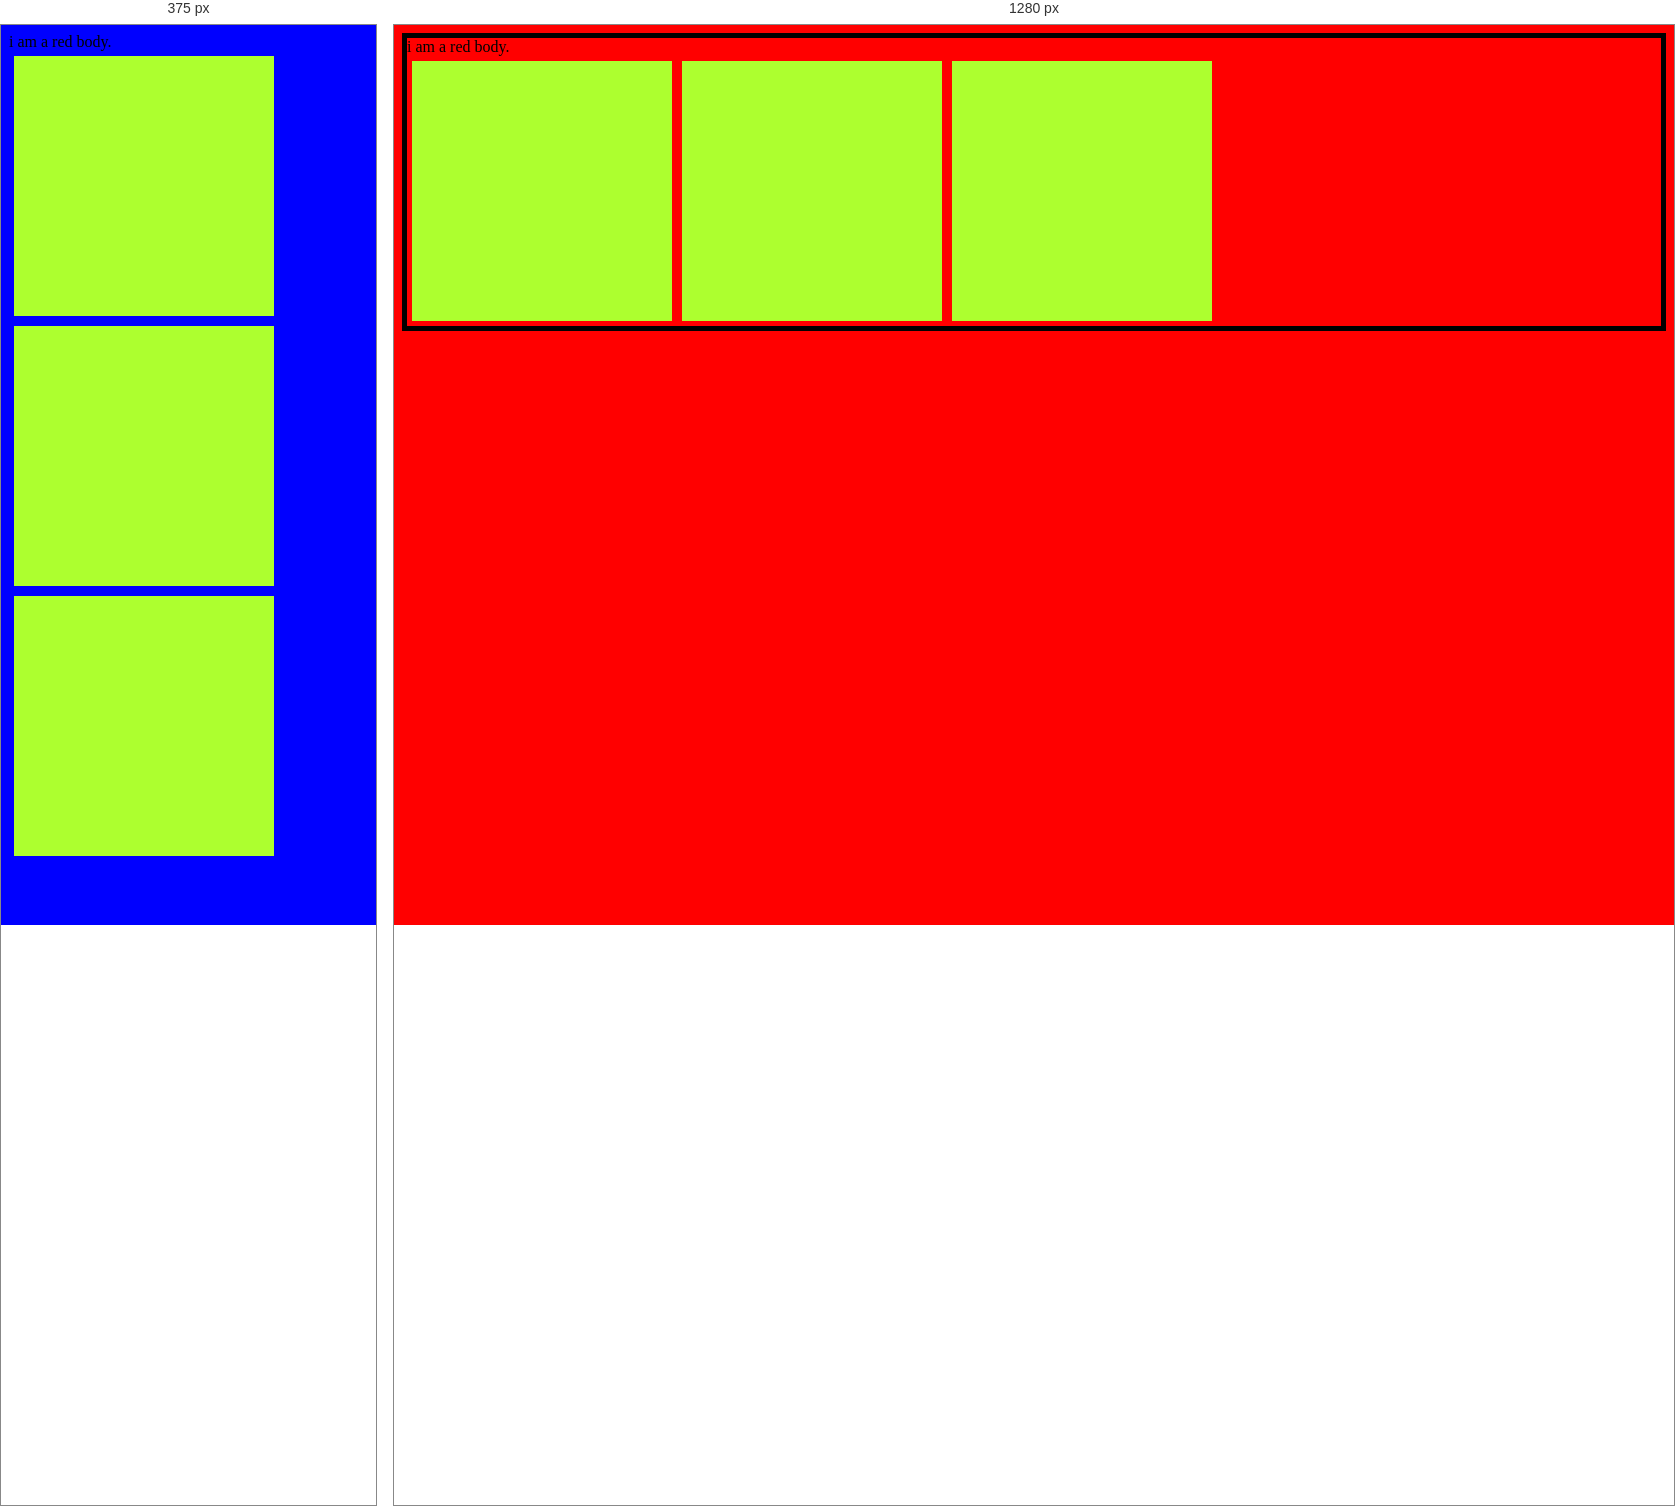
Rendered at 375 px and 1280 px, left to right.

<!-- file: 15.MediaQueries.html -->
<!DOCTYPE html>
<html lang="en">

<head>
    <meta charset="UTF-8">
    <meta name="viewport" content="width=device-width, initial-scale=1.0">
    <title>Media Queries</title>
    <style>
        body {
            background-color: red;
        }

        /* SYNATAX:- @media not/only mediatype and (expressions) {CSS Code} */

        @media only screen and (max-width:600px) {
            body {
                background-color: blue;
            }

            .boxes {
                flex-direction: column;
            }
        }

        /* means if width is <=600px then bgc of body will be blue and if >600px then red bgc will be applied.AND when device width is less than 600px boxes will come in column. */

        .box {
            background-color: greenyellow;
            width: 250px;
            height: 250px;
            padding: 5px;
            margin: 5px;
        }

        .boxes {
            display: flex;
        }

        @media only screen and (orientation:landscape) {
            body{
                border:5px solid black;
            }
        }
    </style>
</head>

<body>
    <div>
        i am a red body.
    </div>
    <div class="boxes">
        <div class="box"></div>
        <div class="box"></div>
        <div class="box"></div>
    </div>
</body>

</html>